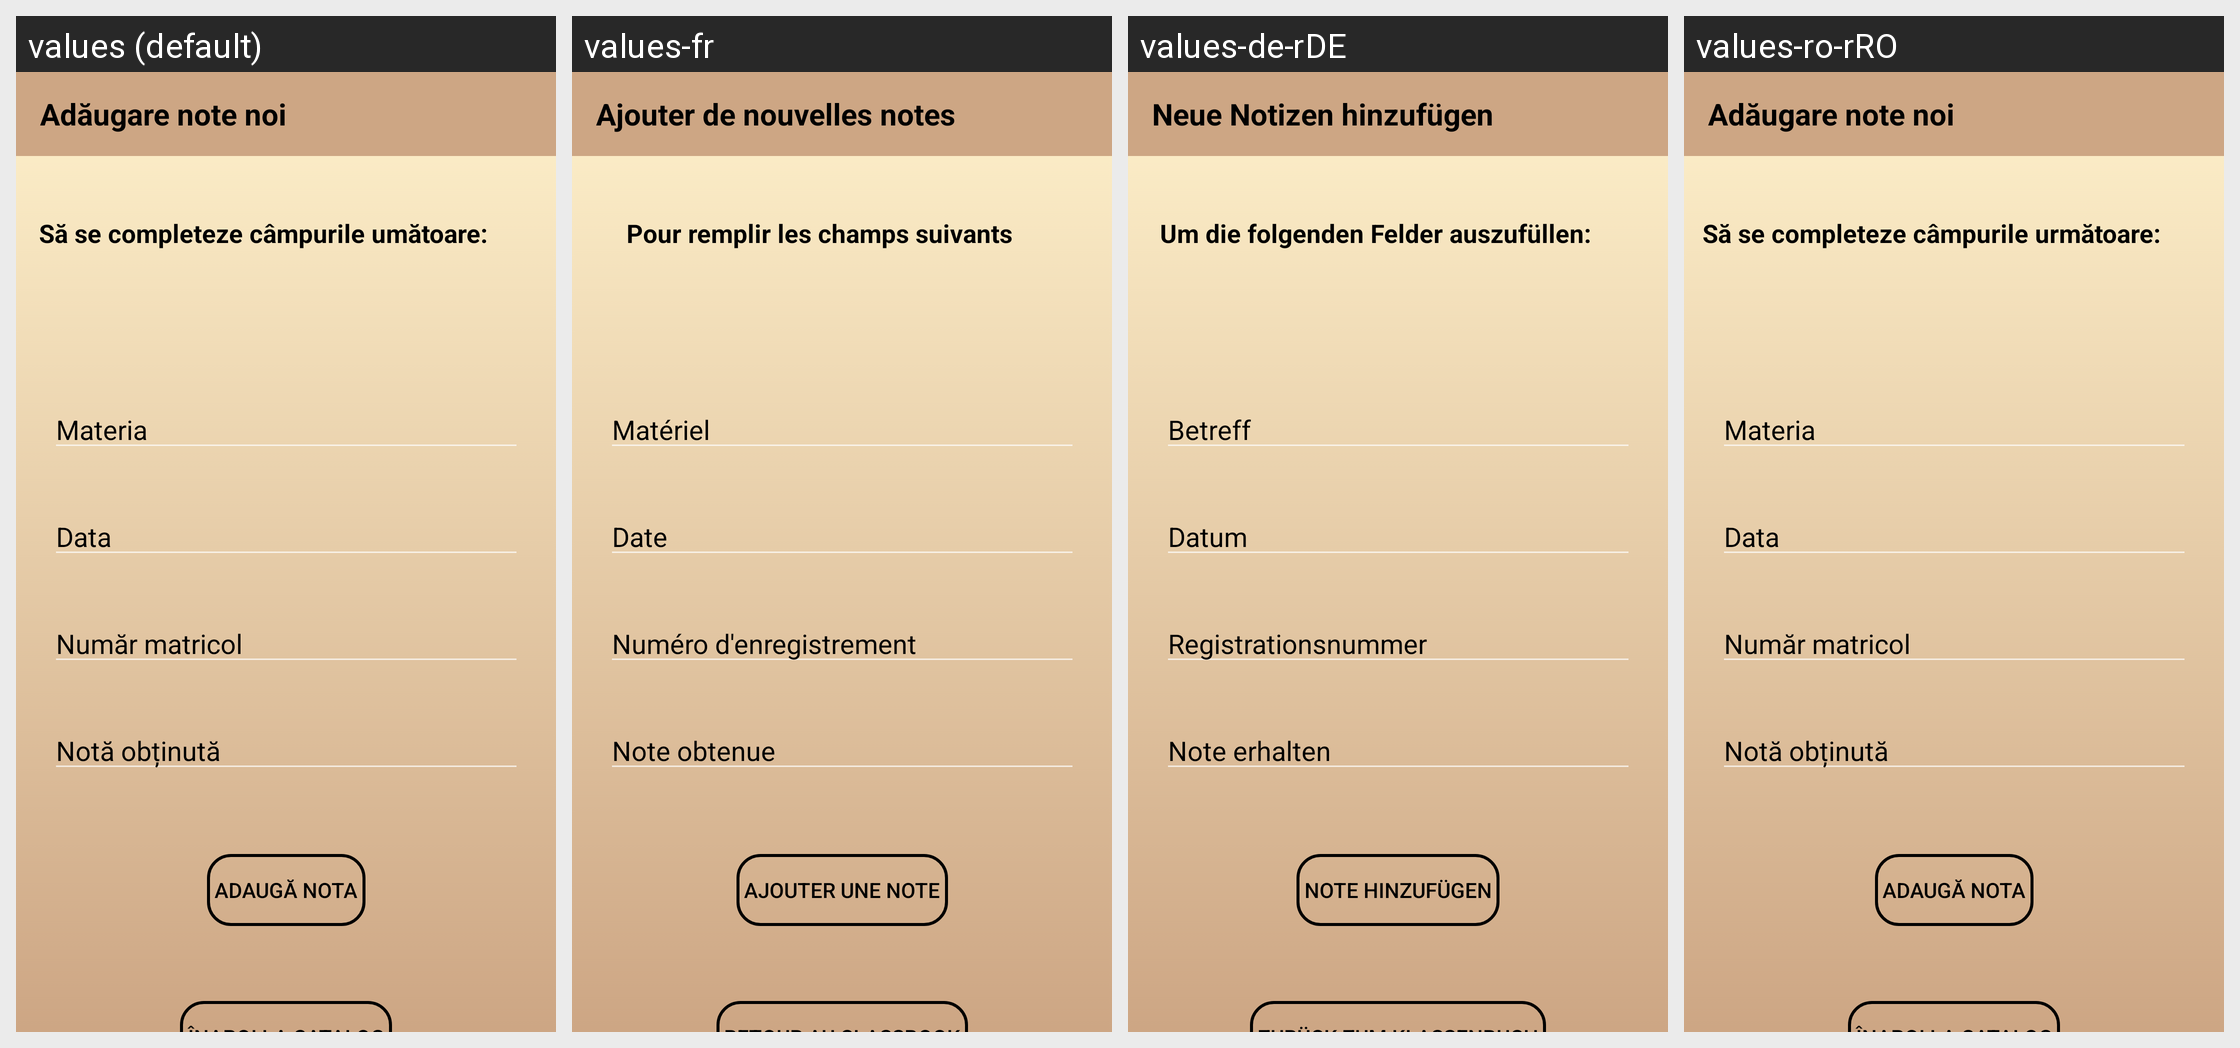

For this localized Android screen grid, give each drawn string resource with its value in every locale shown.
Android screen res/layout/activity_newgrade.xml rendered under 4 locales, left to right: values (default), values-fr, values-de-rDE, values-ro-rRO. Device: Nexus 5 (rendered at 1080×1920; each locale shown at half size, 540×960, under a caption strip naming it); theme Theme.AppCompat.NoActionBar.
Other locales in the repository, not shown: values-en.
Strings drawn on this screen, with the default value and each locale's value (text and hints the layout hard-codes, and strings that could not be matched under every locale, appear in the picture but are not listed):

addgrade_tv
  values: Adăugare note noi
  values-fr: Ajouter de nouvelles notes
  values-de-rDE: Neue Notizen hinzufügen
  values-ro-rRO: Adăugare note noi

tv_specification
  values: Să se completeze câmpurile umătoare:
  values-fr: Pour remplir les champs suivants
  values-de-rDE: Um die folgenden Felder auszufüllen:
  values-ro-rRO: Să se completeze câmpurile următoare:

editTextSubject
  values: Materia
  values-fr: Matériel
  values-de-rDE: Betreff
  values-ro-rRO: Materia

editTextDate
  values: Data
  values-fr: Date
  values-de-rDE: Datum
  values-ro-rRO: Data

editTextregNr
  values: Număr matricol
  values-fr: Numéro d'enregistrement
  values-de-rDE: Registrationsnummer
  values-ro-rRO: Număr matricol

editTextGrade
  values: Notă obținută
  values-fr: Note obtenue
  values-de-rDE: Note erhalten
  values-ro-rRO: Notă obținută

buttonAddGrade
  values: Adaugă nota
  values-fr: Ajouter une note
  values-de-rDE: Note hinzufügen
  values-ro-rRO: Adaugă nota
